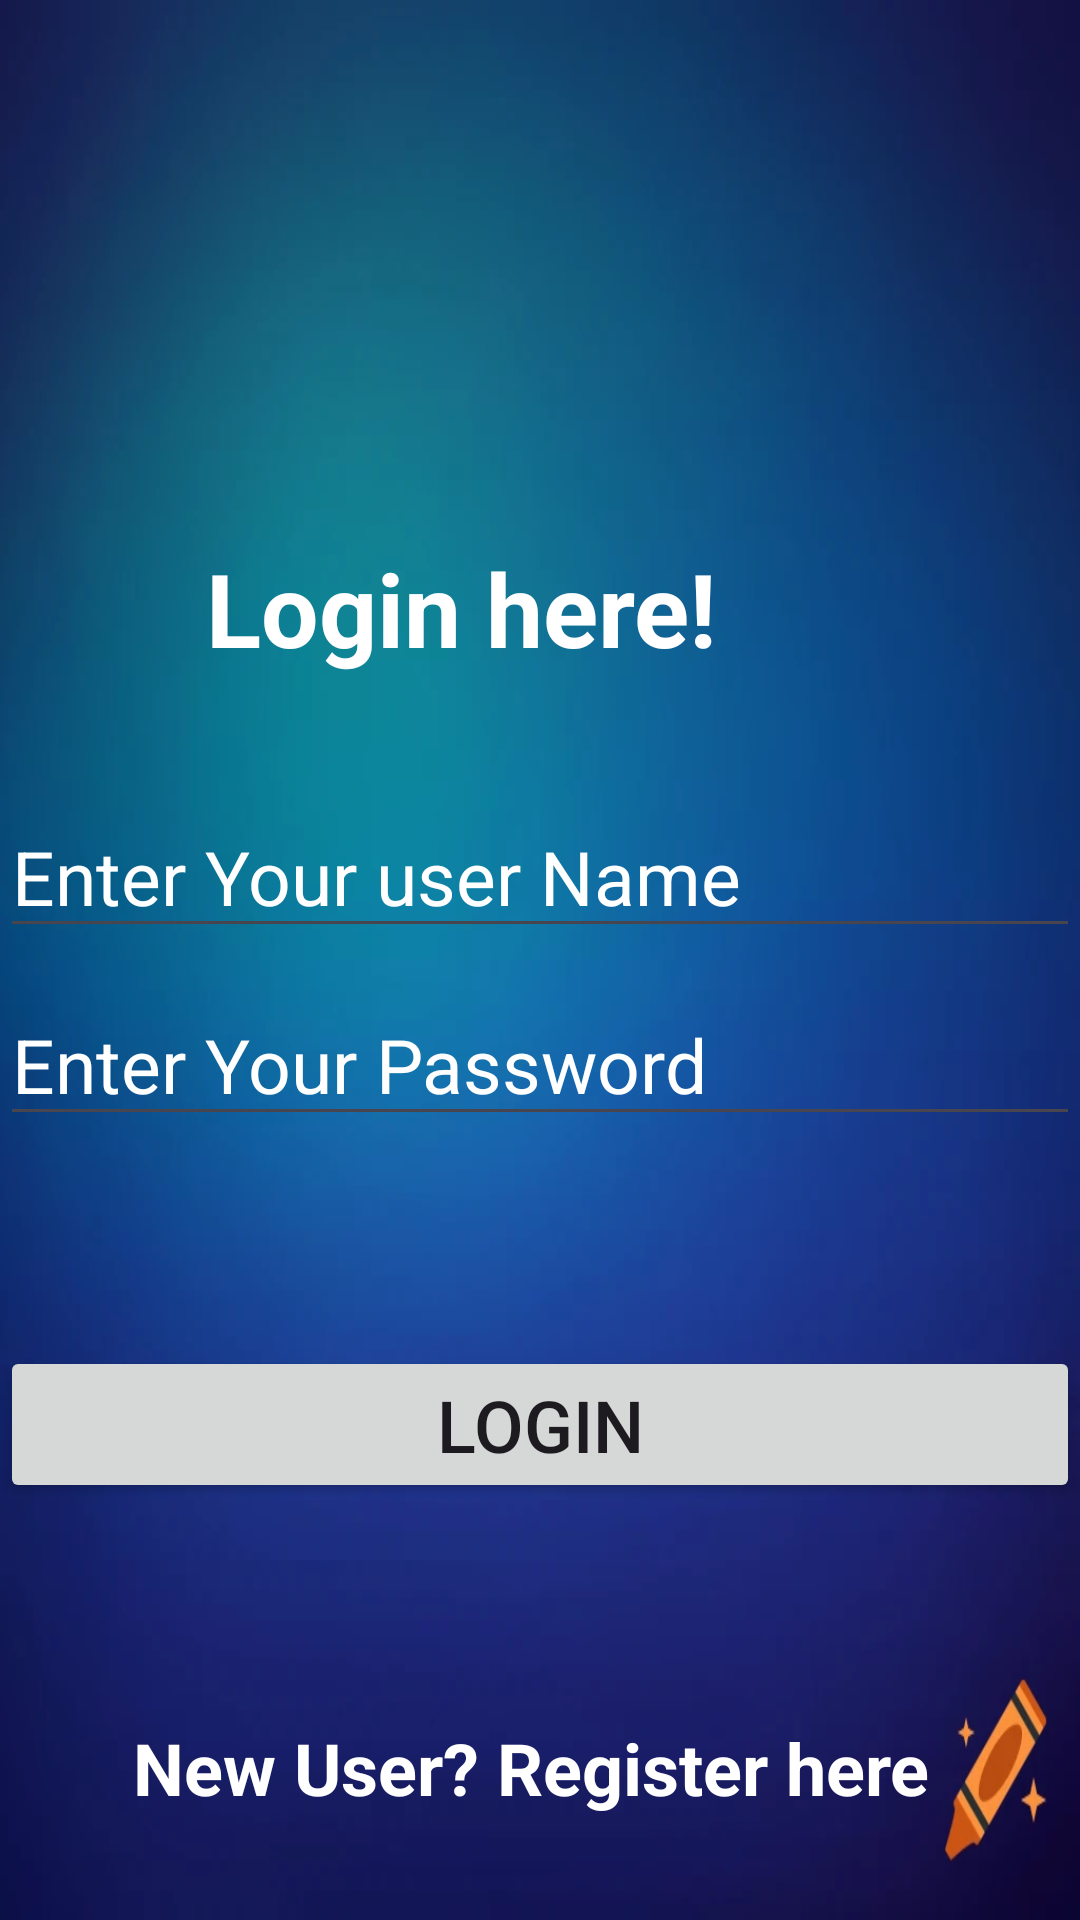

Android layout source for this screen:
<!-- AndroidManifest.xml: application theme Theme.RealTime_Crud -->
<!-- res/layout/activity_login.xml -->
<?xml version="1.0" encoding="utf-8"?>
<androidx.constraintlayout.widget.ConstraintLayout xmlns:android="http://schemas.android.com/apk/res/android"
    xmlns:app="http://schemas.android.com/apk/res-auto"
    xmlns:tools="http://schemas.android.com/tools"
    android:layout_width="match_parent"
    android:layout_height="match_parent"
    android:background="@drawable/photoo"
    tools:context=".Login">


    <TextView
        android:id="@+id/textView"
        android:layout_width="wrap_content"
        android:layout_height="wrap_content"
        android:layout_marginTop="180dp"
        android:text="Login here!"
        android:textColor="@color/white"
        android:textSize="34sp"
        android:textStyle="bold"
        app:layout_constraintEnd_toEndOf="parent"
        app:layout_constraintHorizontal_bias="0.362"
        app:layout_constraintStart_toStartOf="parent"
        app:layout_constraintTop_toTopOf="parent" />

    <EditText
        android:id="@+id/editTextText"
        android:layout_width="match_parent"
        android:layout_height="wrap_content"
        android:layout_marginTop="40dp"
        android:ems="10"
        android:hint="Enter Your user Name"
        android:inputType="text"
        android:textColor="@color/white"
        android:textColorHint="@color/white"
        android:textSize="25sp"
        app:layout_constraintEnd_toEndOf="parent"
        app:layout_constraintHorizontal_bias="1.0"
        app:layout_constraintStart_toStartOf="parent"
        app:layout_constraintTop_toBottomOf="@+id/textView" />

    <EditText
        android:id="@+id/editTextText2"
        android:layout_width="match_parent"
        android:layout_height="wrap_content"
        android:layout_marginTop="12dp"
        android:ems="10"
        android:hint="Enter Your Password"
        android:inputType="text"
        android:textColorHint="@color/white"
        android:textSize="25sp"
        app:layout_constraintTop_toBottomOf="@+id/editTextText"
        tools:layout_editor_absoluteX="37dp" />

    <Button
        android:id="@+id/button"
        android:layout_width="match_parent"
        android:layout_height="wrap_content"
        android:layout_marginTop="70dp"
        android:text="Login"
        android:textSize="24sp"
        app:layout_constraintEnd_toEndOf="parent"
        app:layout_constraintHorizontal_bias="0.0"
        app:layout_constraintStart_toStartOf="parent"
        app:layout_constraintTop_toBottomOf="@+id/editTextText2" />

    <TextView
        android:id="@+id/textView2"
        android:layout_width="wrap_content"
        android:layout_height="wrap_content"
        android:layout_marginTop="72dp"
        android:text="New User? Register here"
        android:textColor="@color/white"
        android:textSize="24sp"
        android:textStyle="bold"
        app:layout_constraintBottom_toBottomOf="parent"
        app:layout_constraintEnd_toEndOf="parent"
        app:layout_constraintHorizontal_bias="0.47"
        app:layout_constraintStart_toStartOf="parent"
        app:layout_constraintTop_toBottomOf="@+id/button"
        app:layout_constraintVertical_bias="0.0" />

</androidx.constraintlayout.widget.ConstraintLayout>
<!-- resources referenced by this layout -->
<resources>
  <!-- drawable photoo: webp bitmap (drawable, 14826 bytes) -->
  <style name="Theme.RealTime_Crud" parent="Base.Theme.RealTime_Crud" />
  <style name="Base.Theme.RealTime_Crud" parent="Theme.Material3.DayNight.NoActionBar">
          
          
      </style>
  <!-- not gathered from this repository: default colours our renderer supplied (Android Studio template values) -->
  <color name="white">#FFFFFFFF</color>
</resources>
